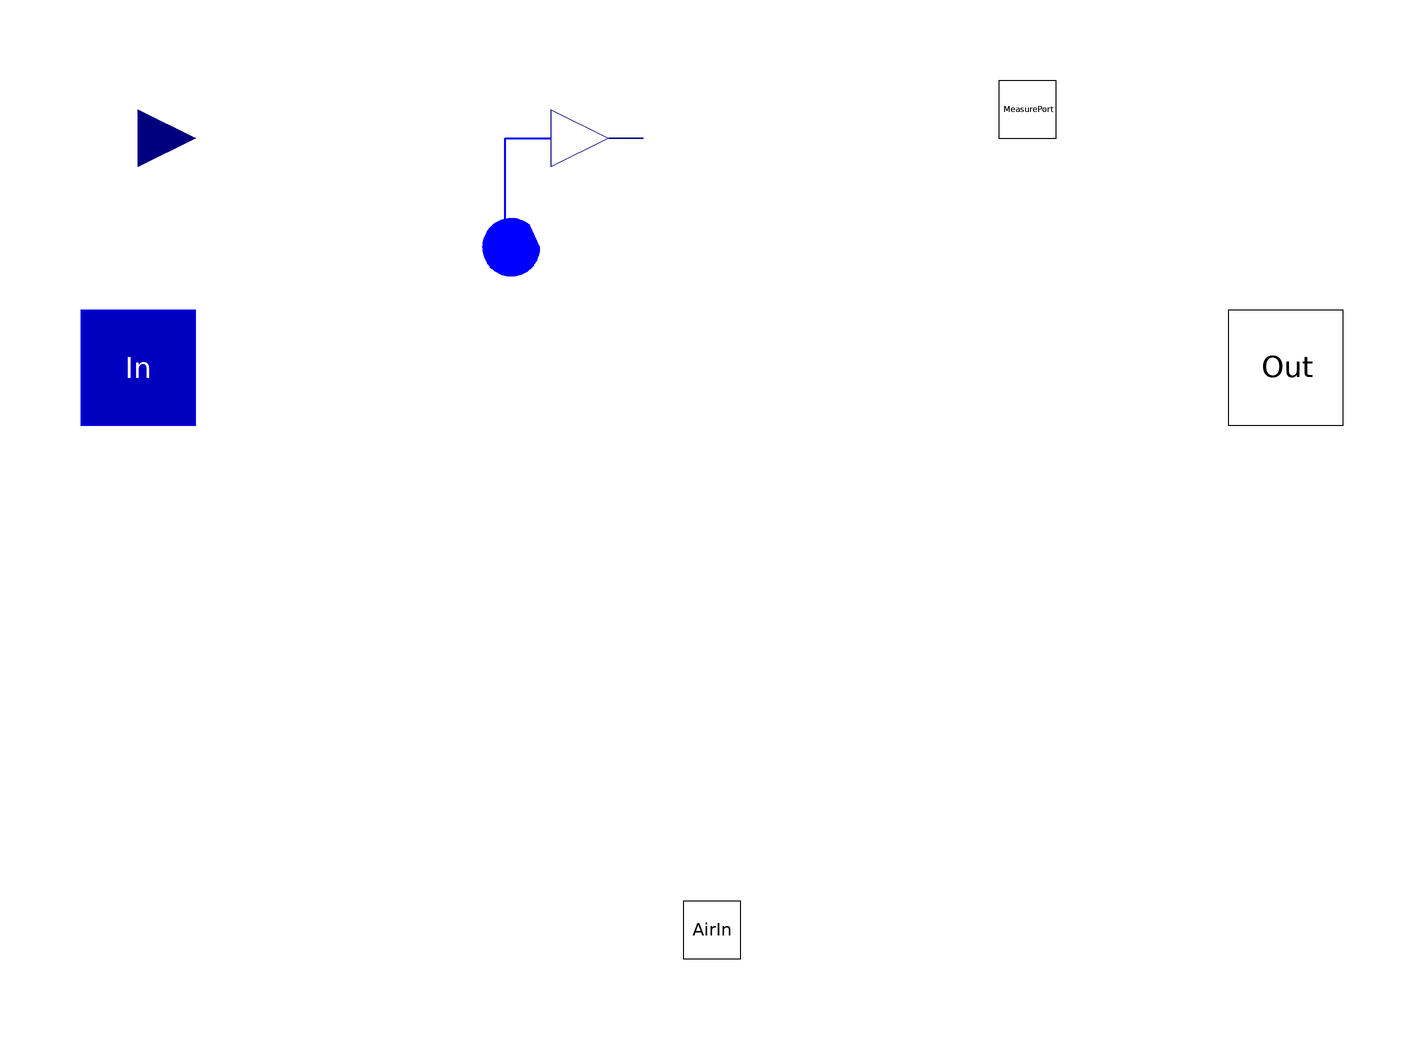

The Modelica model whose source follows is shown above as a component diagram (icons at their Placement, wires along their Line points).

model nitri5c "ASM1 nitrification tank"
  // nitrification (aerated) tank, based on the ASM1 model

  extends WasteWater.Icons.nitri;
  extends Interfaces.ASM1base;

  // tank specific parameters
  parameter Modelica.SIunits.Volume V=1333 "Volume of nitrification tank";

  // aeration system dependent parameters
  parameter Real alpha=0.7 "Oxygen transfer factor";
  parameter Modelica.SIunits.Length de=4.5 "depth of aeration";
  parameter Real R_air=23.5 "specific oxygen feed factor [gO2/(m^3*m)]";
  WWU.MassConcentration So_sat "Dissolved oxygen saturation";
  //Real Kla;
  //Modelica.block.Interfaces.RealOutput Kla
  //parameter Real So = 2;
  Interfaces.WWFlowAsm1in In annotation (Placement(transformation(extent={{-110,
            -10},{-90,10}})));
  Interfaces.WWFlowAsm1out Out annotation (Placement(transformation(extent={{90,
            -10},{110,10}})));
  Interfaces.WWFlowAsm1out MeasurePort annotation (Placement(transformation(
          extent={{50,40},{60,50}})));
  Modelica.Blocks.Interfaces.RealInput T annotation (Placement(transformation(
          extent={{-110,30},{-90,50}})));
  Modelica.Blocks.Interfaces.RealOutput Kla annotation (Placement(transformation(
          extent={{-28,30},{-8,50}})));
  Interfaces.AirFlow AirIn annotation (Placement(transformation(extent={{-5,
            -103},{5,-93}})));

initial equation


equation
  //13.89
  //So = 2;
  Kla = 84;
  //Kla=240;
  // Temperature dependent oxygen saturation by Simba
  So_sat = 8; //+ (-0.3825 + (0.007311 - 0.00006588*T)*T)*T;
  // extends the Oxygen differential equation by an aeration term
  // aeration [mgO2/l]; AirIn.Q_air needs to be in
  // Simulationtimeunit [m3*day^-1]
  // aeration = (alpha*(So_sat - So)/So_sat*AirIn.Q_air*R_air*de)/V;

  aeration = Kla*(So_sat - So);

  // volume dependent dilution term of each concentration

  inputSi = (In.Si - Si)*In.Q/V;
  inputSs = (In.Ss - Ss)*In.Q/V;
  inputXi = (In.Xi - Xi)*In.Q/V;
  inputXs = (In.Xs - Xs)*In.Q/V;
  inputXbh = (In.Xbh - Xbh)*In.Q/V;
  inputXba = (In.Xba - Xba)*In.Q/V;
  inputXp = (In.Xp - Xp)*In.Q/V;
  inputSo = (In.So - So)*In.Q/V;
  inputSno = (In.Sno - Sno)*In.Q/V;
  inputSnh = (In.Snh - Snh)*In.Q/V;
  inputSnd = (In.Snd - Snd)*In.Q/V;
  inputXnd = (In.Xnd - Xnd)*In.Q/V;
  inputSalk = (In.Salk - Salk)*In.Q/V;

  connect(Kla, Kla) annotation (Line(
      points={{-18,40},{-12,40},{-12,40},{-18,40}},
      color={0,0,127},
      smooth=Smooth.None));
  annotation (
    Documentation(info="This component models the ASM1 processes and reactions taking place in an aerated (nitrification) tank
of a wastewater treatment plant.

The InPort signal gives the tank temperature to the model.

Parameters:

        - all soichiometric and kinetic parameters of the activated sludge model No.1 (ASM1)
  V     - volume of the tank [m3]
  alpha - oxygen transfer factor
  de    - depth of the aeration system [m]
  R_air - specific oxygen feed factor [g O2/(m3*m)]
"), Diagram(coordinateSystem(preserveAspectRatio=false, extent={{-100,-100},{100,
            100}}), graphics={Ellipse(
          extent={{-40,26},{-30,16}},
          lineColor={0,0,255},
          startAngle=50,
          endAngle=360,
          fillPattern=FillPattern.Solid,
          fillColor={0,0,255}), Line(
          points={{-36,24},{-36,40},{-26,40}},
          color={0,0,255},
          smooth=Smooth.None,
          thickness=0.5)}),
    Icon(coordinateSystem(preserveAspectRatio=false, extent={{-100,-100},{100,100}}),
        graphics={Ellipse(
          extent={{-36,26},{-28,14}},
          lineColor={0,0,255},
          startAngle=50,
          endAngle=360), Line(
          points={{-34,22},{-34,40},{-24,40}},
          color={0,0,255},
          smooth=Smooth.None)}));
end nitri5c;